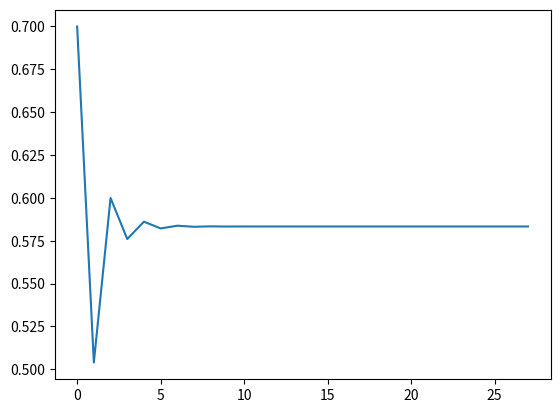

Write Python code to recreate this figure.
import matplotlib.pyplot as plt
import matplotlib.animation as animation

nmax = 28
r = 2.4
u0 = 0.7

def u(n):
    u=u0
    for i in range(n):
        u=r*u*(1-u)
    return u

def animate():
    xs = []
    ys = []
    for n in range (0 ,nmax, 1) :
        xs.append(float(n))
        ys.append(float(u(n)))
    ax1.clear()
    ax1.plot(xs, ys)

fig = plt.figure()
ax1 = fig.add_subplot(1,1,1)

ani = animation.FuncAnimation(fig, animate(), interval=10)
plt.show()